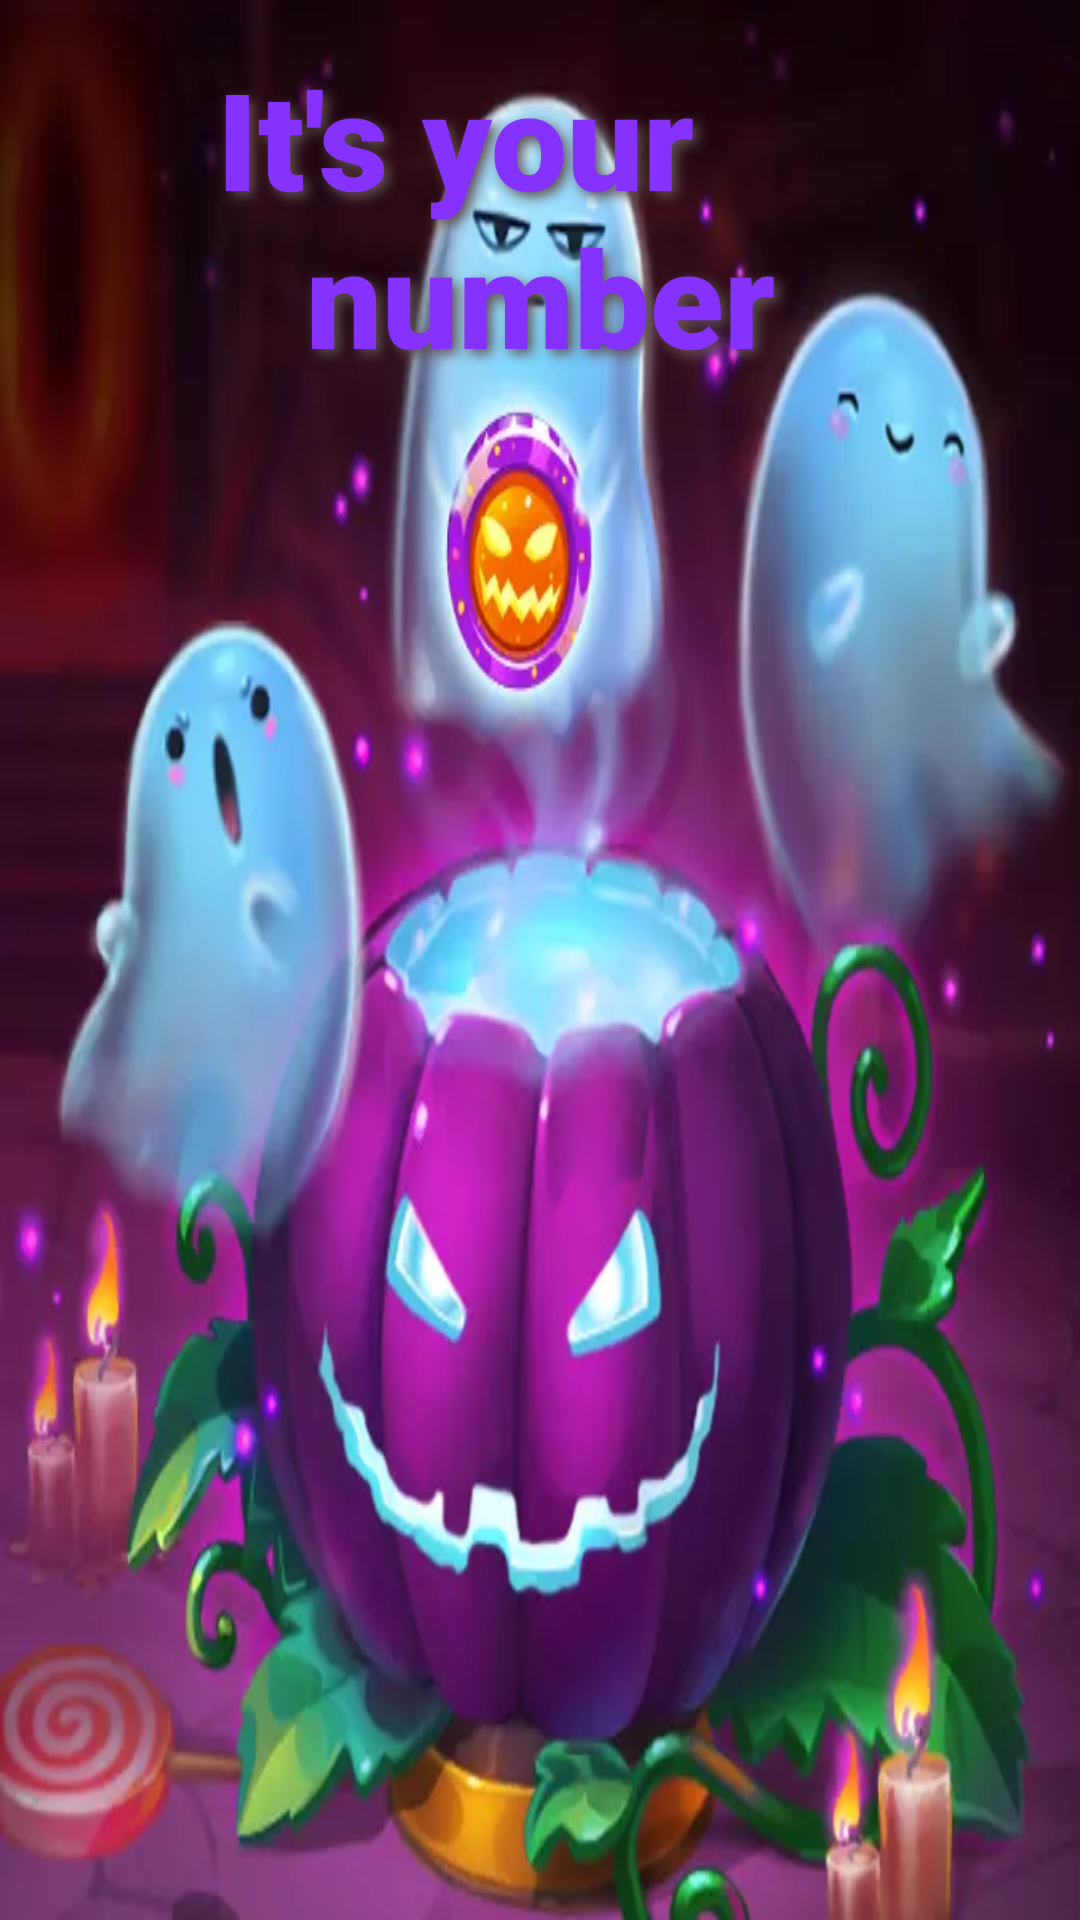

Produce the Android XML layout that renders to this screen, including the resource entries it uses.
<!-- AndroidManifest.xml: application theme Theme.Study -->
<!-- res/layout/activity_right_button.xml -->
<?xml version="1.0" encoding="utf-8"?>
<androidx.constraintlayout.widget.ConstraintLayout xmlns:android="http://schemas.android.com/apk/res/android"
    xmlns:app="http://schemas.android.com/apk/res-auto"
    xmlns:tools="http://schemas.android.com/tools"
    android:layout_width="match_parent"
    android:layout_height="match_parent"
    android:background="@drawable/ghost"
    android:scaleType="centerCrop"
    tools:context=".rightButtonActivity">

    <TextView
        android:id="@+id/right_btn_header"
        android:layout_width="match_parent"
        android:layout_height="wrap_content"
        android:layout_marginTop="16dp"
        android:text="@string/right_btn_header_text"
        android:textSize="45sp"
        app:layout_constraintEnd_toEndOf="parent"
        app:layout_constraintHorizontal_bias="0.0"
        app:layout_constraintStart_toStartOf="parent"
        app:layout_constraintTop_toTopOf="parent" />

    <TextView
        android:id="@+id/textView"
        android:layout_width="wrap_content"
        android:layout_height="wrap_content"
        android:layout_marginBottom="24dp"
        android:fontFamily="serif-monospace"
        android:rotation="3"
        android:rotationX="36"
        android:shadowColor="@color/navZone_shadowColor"
        android:shadowDx="5"
        android:shadowDy="5"
        android:shadowRadius="10"
        android:textAlignment="center"
        android:textColor="@color/black"
        android:textSize="45sp"
        android:textStyle="bold"
        app:layout_constraintBottom_toTopOf="@+id/pumpkinBtn"
        app:layout_constraintEnd_toEndOf="parent"
        app:layout_constraintHorizontal_bias="0.498"
        app:layout_constraintStart_toStartOf="parent" />

    <Button
        android:id="@+id/midGhostBtn"
        style="@android:style/Widget.Button"
        android:layout_width="91dp"
        android:layout_height="100dp"
        android:layout_marginTop="4dp"
        android:background="#00FFFFFF"
        android:text="@string/midGhost_button_text"
        android:textSize="0sp"
        app:layout_constraintBottom_toTopOf="@+id/textView"
        app:layout_constraintEnd_toEndOf="parent"
        app:layout_constraintStart_toStartOf="parent"
        app:layout_constraintTop_toTopOf="parent"
        app:layout_constraintVertical_bias="0.216" />

    <Button
        android:id="@+id/leftGhostBtn"
        style="@android:style/Widget.Button"
        android:layout_width="89dp"
        android:layout_height="205dp"
        android:background="#00FFFFFF"
        android:text="@string/leftGhost_btn_text"
        android:textSize="0sp"
        app:layout_constraintBottom_toBottomOf="parent"
        app:layout_constraintEnd_toStartOf="@+id/textView"
        app:layout_constraintHorizontal_bias="0.382"
        app:layout_constraintStart_toStartOf="parent"
        app:layout_constraintTop_toBottomOf="@+id/right_btn_header"
        app:layout_constraintVertical_bias="0.38" />

    <Button
        android:id="@+id/rightGhostBtn"
        style="@android:style/Widget.Button"
        android:layout_width="101dp"
        android:layout_height="217dp"
        android:background="#00FFFFFF"
        android:text="@string/rightGhost_btn_text"
        android:textSize="0sp"
        app:layout_constraintBottom_toTopOf="@+id/pumpkinBtn"
        app:layout_constraintEnd_toEndOf="parent"
        app:layout_constraintHorizontal_bias="0.717"
        app:layout_constraintStart_toEndOf="@+id/textView"
        app:layout_constraintTop_toBottomOf="@+id/right_btn_header"
        app:layout_constraintVertical_bias="0.412" />

    <Button
        android:id="@+id/pumpkinBtn"
        style="@android:style/Widget.Button"
        android:layout_width="194dp"
        android:layout_height="234dp"
        android:layout_marginBottom="92dp"
        android:background="#00FFFFFF"
        android:text="@string/pumpkin_btn_text"
        android:textSize="0sp"
        app:layout_constraintBottom_toBottomOf="parent"
        app:layout_constraintEnd_toEndOf="parent"
        app:layout_constraintHorizontal_bias="0.612"
        app:layout_constraintStart_toStartOf="parent" />

</androidx.constraintlayout.widget.ConstraintLayout>
<!-- resources referenced by this layout -->
<resources>
  <color name="black">#FF000000</color>
  <color name="navZone_shadowColor">#615151</color>
  <!-- drawable ghost: webp bitmap (drawable-xxhdpi, 27260 bytes) -->
  <string name="leftGhost_btn_text">left Ghost Button</string>&gt;
  <string name="midGhost_button_text">midGhost_button</string>
  <string name="pumpkin_btn_text">pumpkinButton</string>
  <string name="rightGhost_btn_text">rightGhostButton</string>
  <string name="right_btn_header_text">It\'s your      number</string>
  <style name="Theme.Study" parent="Theme.MaterialComponents.DayNight.DarkActionBar">
          
          <item name="colorPrimary">@color/purple_500</item>
          <item name="colorPrimaryVariant">@color/purple_700</item>
          <item name="colorOnPrimary">@color/white</item>
          
          <item name="colorSecondary">@color/teal_200</item>
          <item name="colorSecondaryVariant">@color/teal_700</item>
          <item name="colorOnSecondary">@color/black</item>
          
          <item name="android:statusBarColor" tools:targetApi="l">?attr/colorPrimaryVariant</item>
          
  
          <item name="android:textViewStyle">@style/Theme.Study.TextView</item>
  
      </style>
  <color name="purple_500">#FF6200EE</color>
  <color name="purple_700">#FF3700B3</color>
  <color name="white">#FFFFFFFF</color>
  <color name="teal_200">#FF03DAC5</color>
  <color name="teal_700">#FF018786</color>
  <style name="Theme.Study.TextView" parent="TextAppearance.AppCompat.Body1">
         <item name="android:fontFamily">sans-serif-black</item>
          <item name="android:shadowColor">@color/navZone_shadowColor</item>
          <item name="android:shadowDy">5</item>
          <item name="android:shadowDx">5</item>
          <item name="android:shadowRadius">10</item>
          <item name="android:textColor">@color/navZone_textColor</item>
          <item name="android:textAlignment">center</item>
  
      </style>
  <color name="navZone_textColor">#8632FF</color>
</resources>
